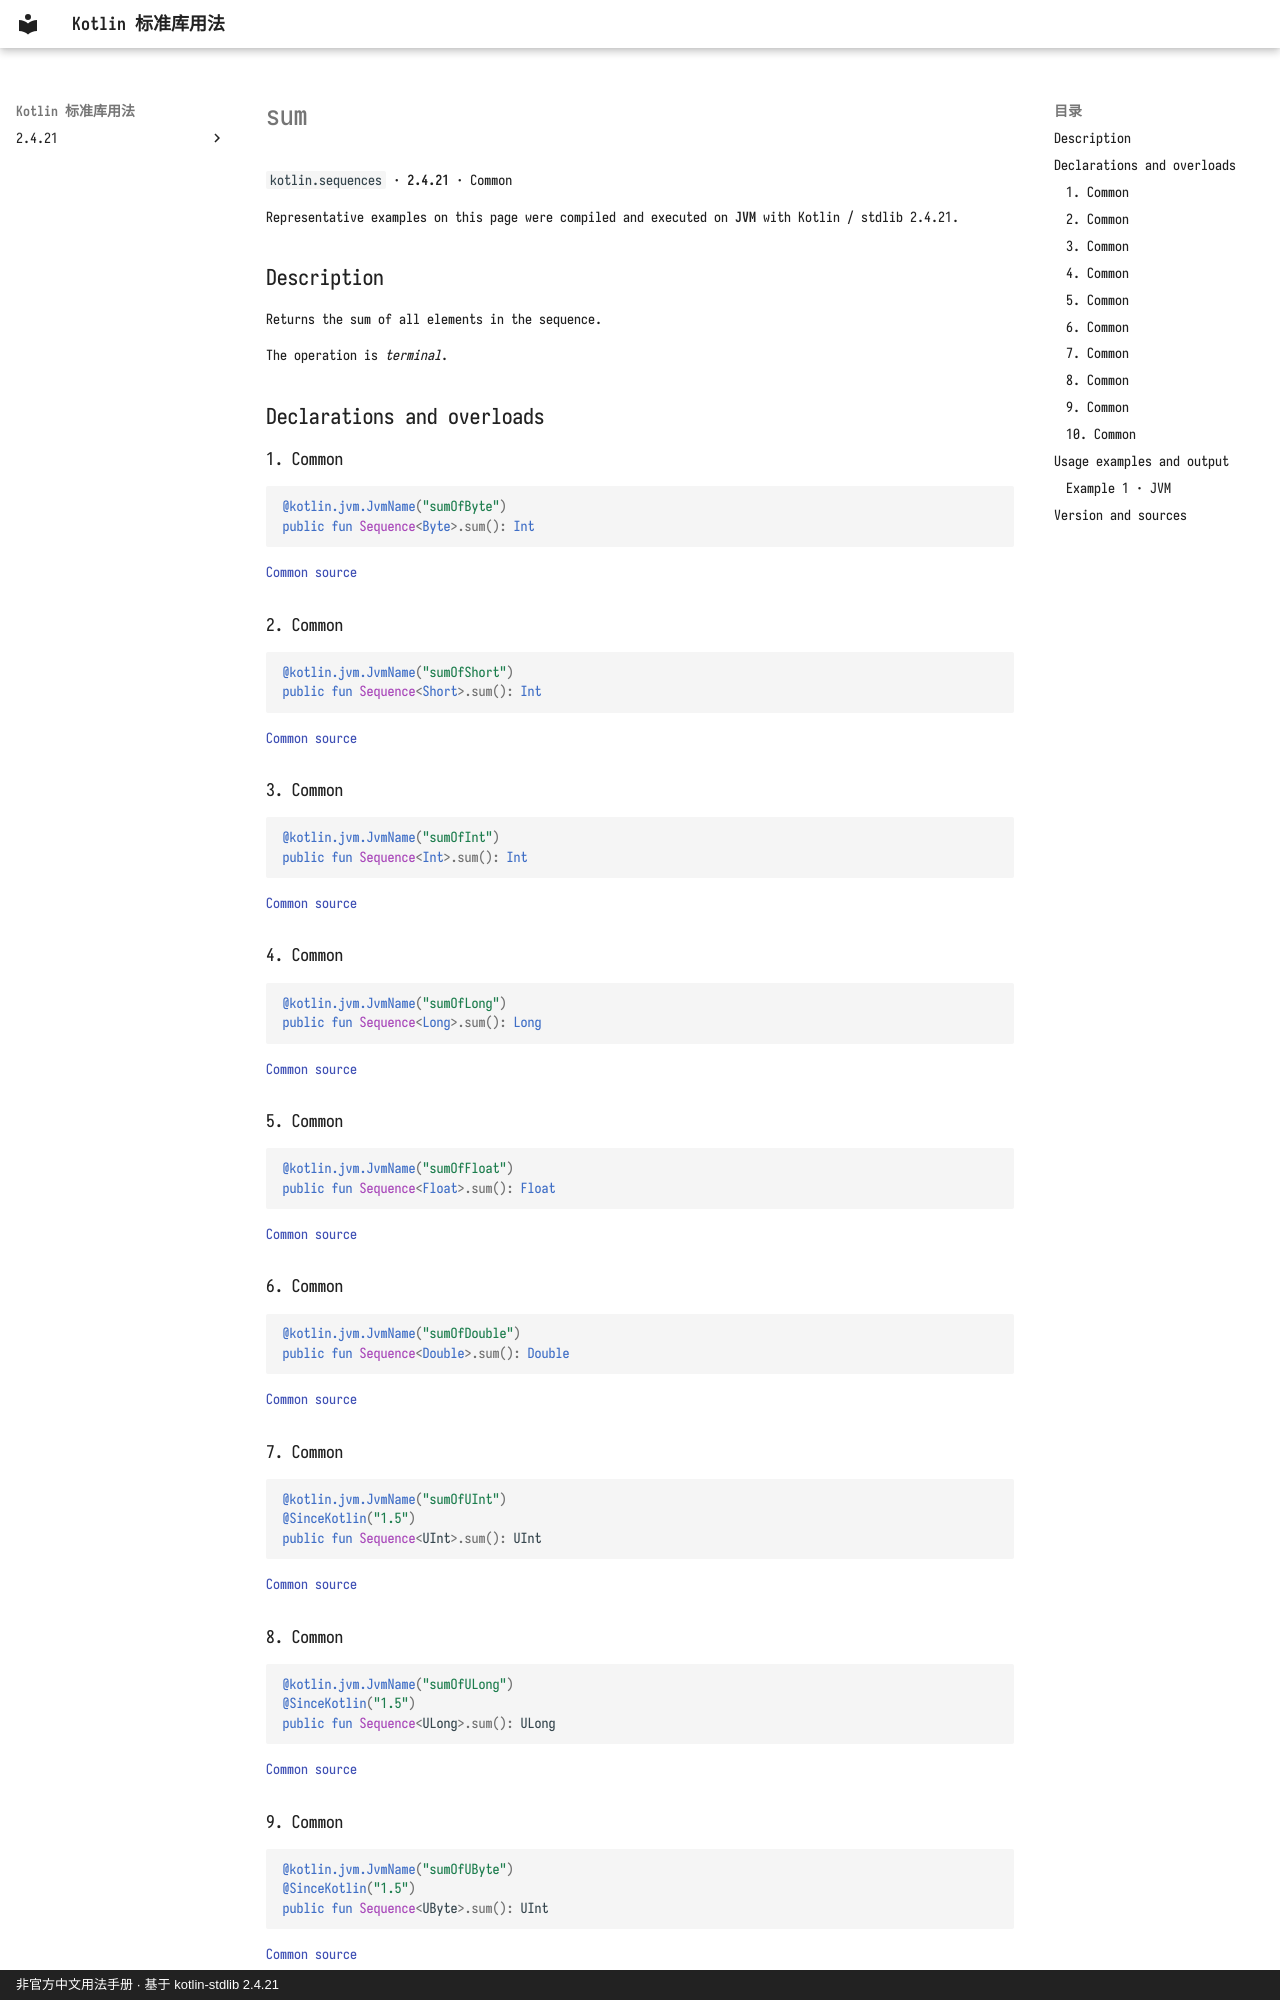

repository: oooooooko/kotlin-stdlib-docs · page: en/api/kotlin.sequences/sum--09f5ffef/index.html · generator: mkdocs · copyright: 非官方中文用法手册 · 基于 kotlin-stdlib 2.4.21

# sum

`kotlin.sequences` · **2.4.21** · Common

Representative examples on this page were compiled and executed on **JVM** with Kotlin / stdlib 2.4.21.

## Description

Returns the sum of all elements in the sequence.

The operation is _terminal_.

## Declarations and overloads

### 1. Common

```kotlin
@kotlin.jvm.JvmName("sumOfByte")
public fun Sequence<Byte>.sum(): Int
```

[Common source](https://github.com/JetBrains/kotlin/blob/v2.4.21/libraries/stdlib/common/src/generated/_Sequences.kt#L3464)

### 2. Common

```kotlin
@kotlin.jvm.JvmName("sumOfShort")
public fun Sequence<Short>.sum(): Int
```

[Common source](https://github.com/JetBrains/kotlin/blob/v2.4.21/libraries/stdlib/common/src/generated/_Sequences.kt#L3478)

### 3. Common

```kotlin
@kotlin.jvm.JvmName("sumOfInt")
public fun Sequence<Int>.sum(): Int
```

[Common source](https://github.com/JetBrains/kotlin/blob/v2.4.21/libraries/stdlib/common/src/generated/_Sequences.kt#L3492)

### 4. Common

```kotlin
@kotlin.jvm.JvmName("sumOfLong")
public fun Sequence<Long>.sum(): Long
```

[Common source](https://github.com/JetBrains/kotlin/blob/v2.4.21/libraries/stdlib/common/src/generated/_Sequences.kt#L3506)

### 5. Common

```kotlin
@kotlin.jvm.JvmName("sumOfFloat")
public fun Sequence<Float>.sum(): Float
```

[Common source](https://github.com/JetBrains/kotlin/blob/v2.4.21/libraries/stdlib/common/src/generated/_Sequences.kt#L3520)

### 6. Common

```kotlin
@kotlin.jvm.JvmName("sumOfDouble")
public fun Sequence<Double>.sum(): Double
```

[Common source](https://github.com/JetBrains/kotlin/blob/v2.4.21/libraries/stdlib/common/src/generated/_Sequences.kt#L3534)

### 7. Common

```kotlin
@kotlin.jvm.JvmName("sumOfUInt")
@SinceKotlin("1.5")
public fun Sequence<UInt>.sum(): UInt
```

[Common source](https://github.com/JetBrains/kotlin/blob/v2.4.21/libraries/stdlib/common/src/generated/_USequences.kt#L20)

### 8. Common

```kotlin
@kotlin.jvm.JvmName("sumOfULong")
@SinceKotlin("1.5")
public fun Sequence<ULong>.sum(): ULong
```

[Common source](https://github.com/JetBrains/kotlin/blob/v2.4.21/libraries/stdlib/common/src/generated/_USequences.kt#L35)

### 9. Common

```kotlin
@kotlin.jvm.JvmName("sumOfUByte")
@SinceKotlin("1.5")
public fun Sequence<UByte>.sum(): UInt
```

[Common source](https://github.com/JetBrains/kotlin/blob/v2.4.21/libraries/stdlib/common/src/generated/_USequences.kt#L50)
